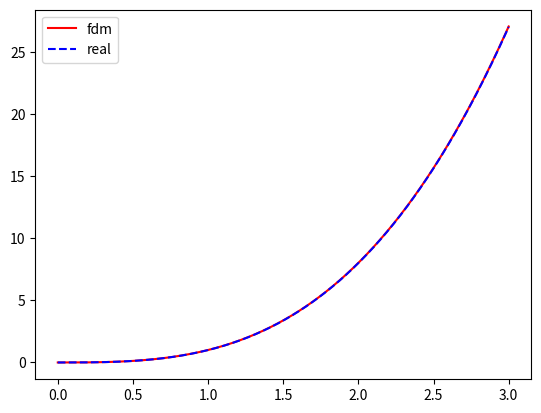

Generate this figure with matplotlib: (Note: this script raises an exception after producing the figure.)
import numpy as np
import matplotlib.pyplot as plt
import math

if "__main__" == __name__:
    # 分数阶
    alpha = 0.9
    # 步长
    h = 0.005
    # 总点数
    total_points = 601
    t = np.arange(0., total_points * h, h)
    # u存储离散值
    u = np.zeros(total_points)
    # 初值
    u[0] = 0
    for n in range(1, total_points):
        u[n] = math.gamma(2 - alpha) * h ** alpha * 6 * (n * h) ** (3 - alpha) / math.gamma(4 - alpha) + (
                n ** (1 - alpha) - (n - 1) ** (1 - alpha)) * u[0]
        for k in range(1, n):
            u[n] -= ((n - k + 1) ** (1 - alpha) - 2 * (n - k) ** (1 - alpha) + (n - k - 1) ** (1 - alpha)) * u[k]

    # 画图
    fig = plt.figure()
    ax = fig.add_subplot()
    ax.plot(t, u, color='r', label='fdm')
    ax.plot(t, t ** 3, color='b', linestyle='--', label='real')
    ax.legend(loc='upper left')
    plt.savefig('./figure/frac_ode_fdm_explicit_01_2d.png')
    plt.show()
